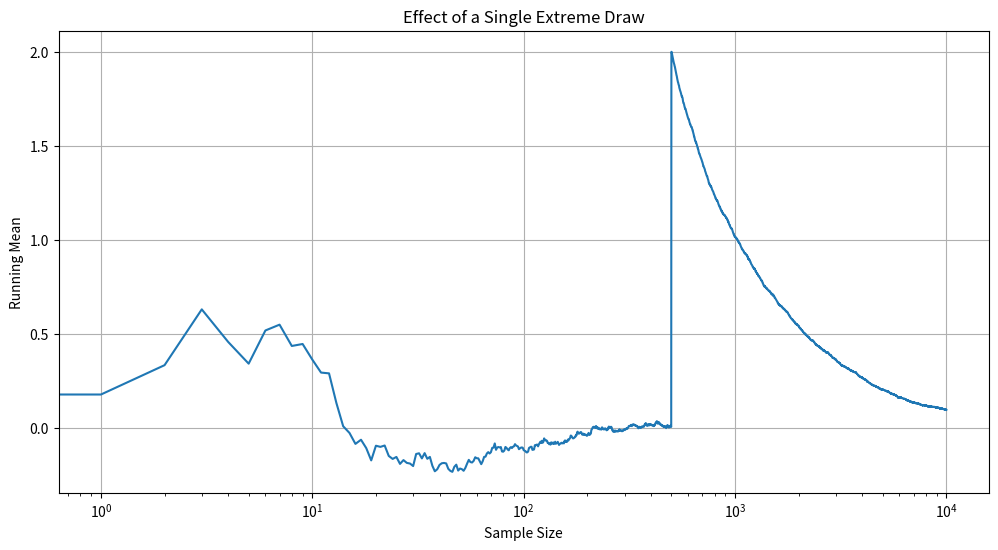

Write Python code to recreate this figure.
import numpy as np
import matplotlib
matplotlib.use('Agg')  # Non-interactive backend
import matplotlib.pyplot as plt
import os

# Create graphs directory if it doesn't exist
os.makedirs('graphs', exist_ok=True)

np.random.seed(42)

n = 10000

# Normal data
x = np.random.normal(0, 1, n)

# Insert huge outlier
x[500] = 1000

running_mean = np.cumsum(x) / np.arange(1, n + 1)

# Plot
plt.figure(figsize=(12, 6))

plt.plot(running_mean)

plt.xscale('log')

plt.xlabel('Sample Size')
plt.ylabel('Running Mean')

plt.title('Effect of a Single Extreme Draw')

plt.grid(True)

plt.savefig('graphs/outlier_effect.png', dpi=300)

print("✓ Graph saved: graphs/outlier_effect.png")
